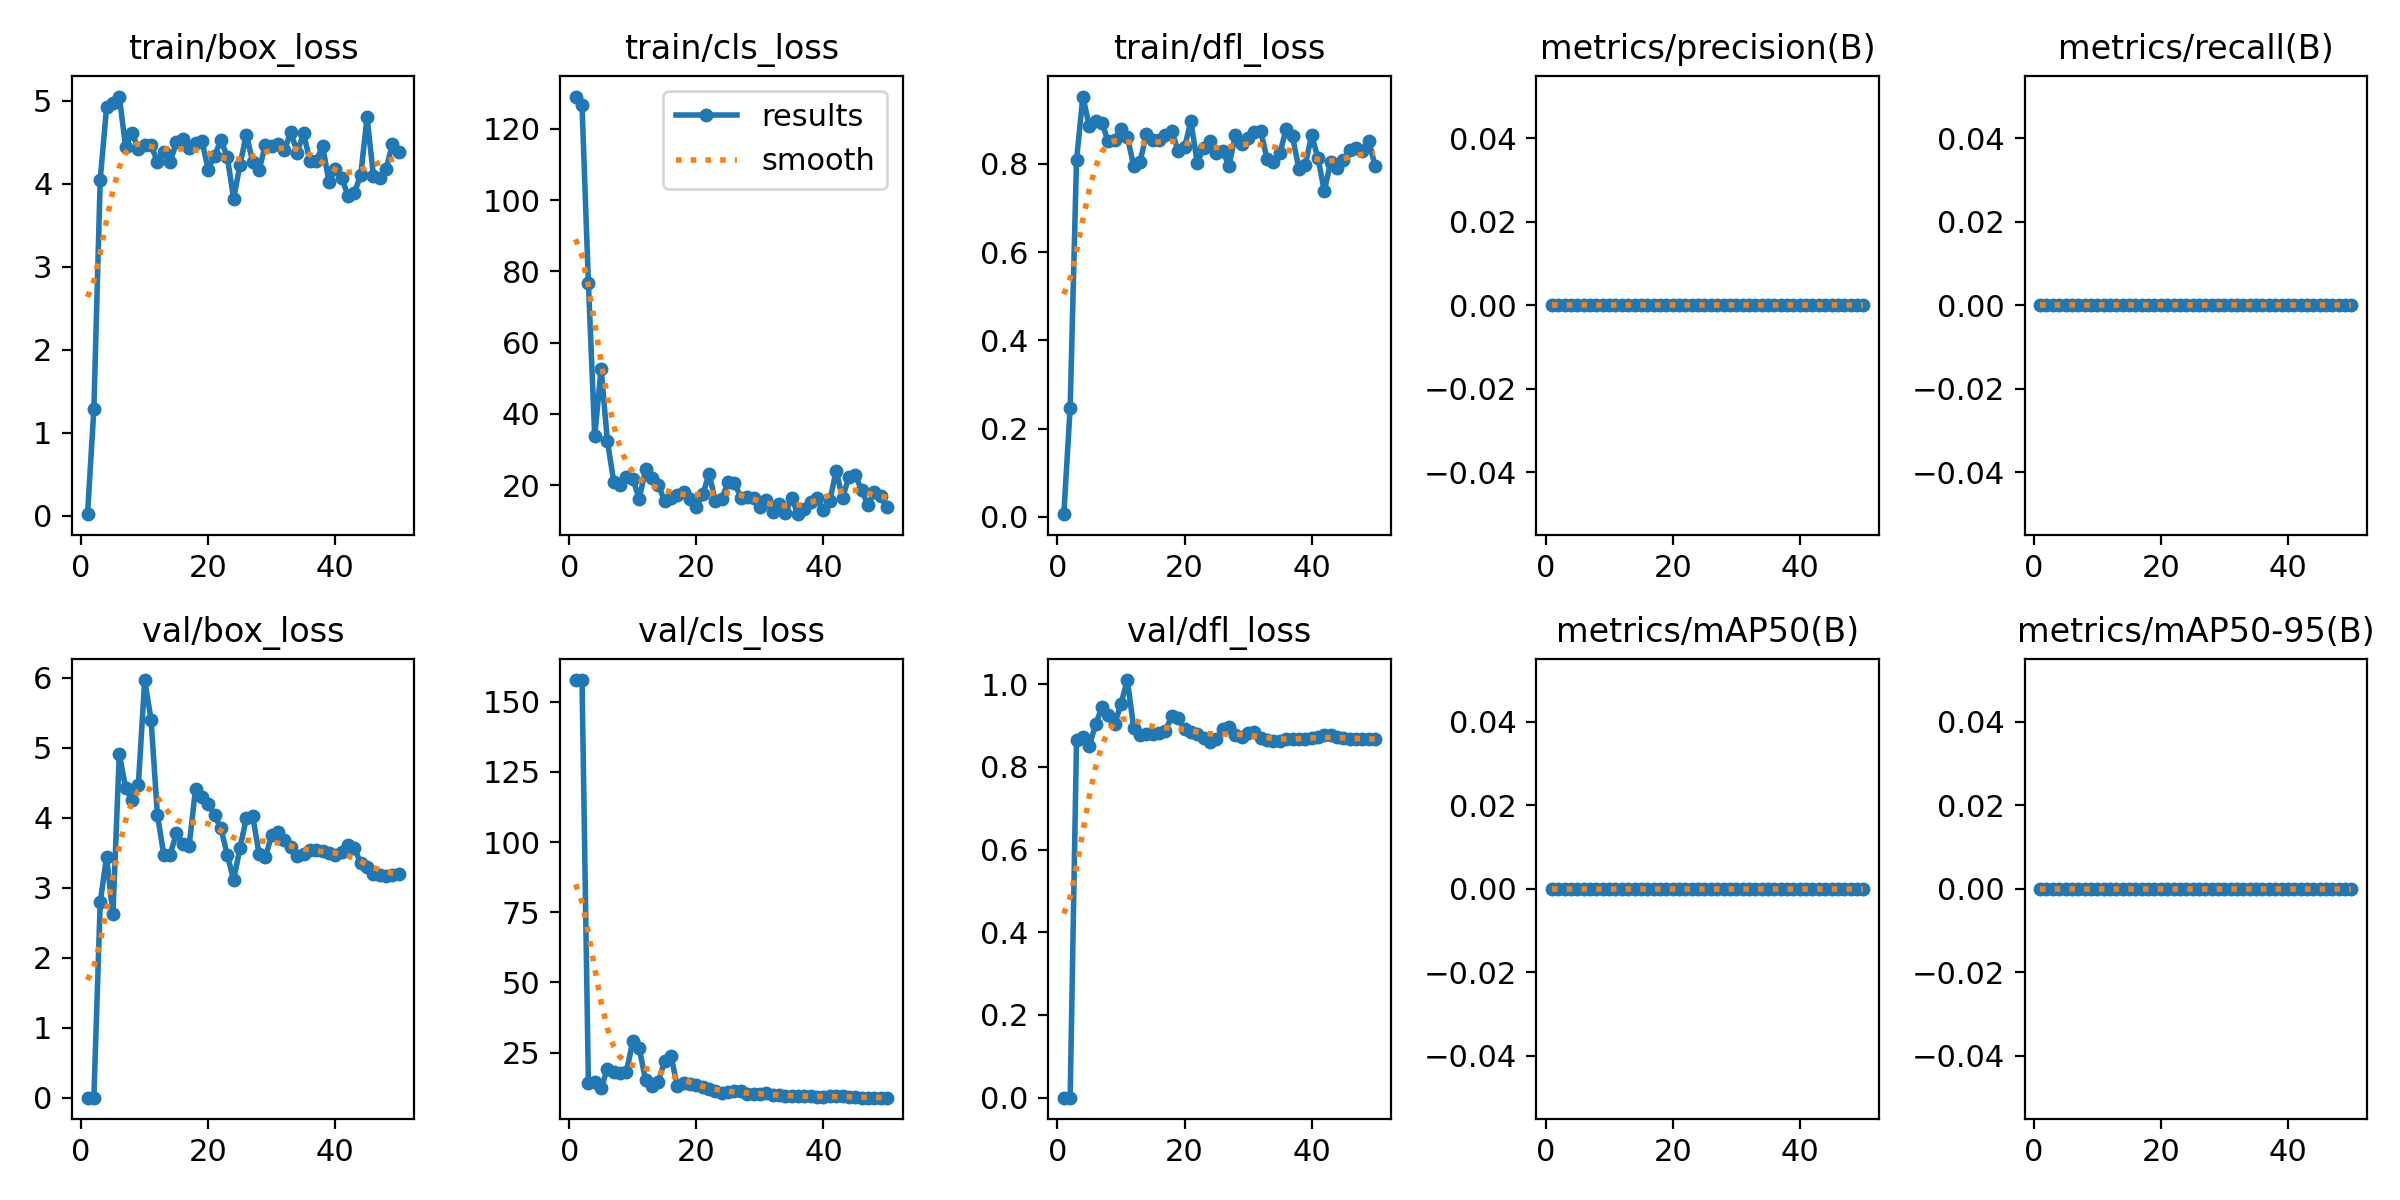

The file beside this chart, header and first rows:
epoch, time, train/box_loss, train/cls_loss, train/dfl_loss, metrics/precision(B), metrics/recall(B), metrics/mAP50(B), metrics/mAP50-95(B), val/box_loss, val/cls_loss, val/dfl_loss, lr/pg0, lr/pg1, lr/pg2
1, 24.56, 0.01993, 129.1, 0.00602, 0, 0, 0, 0, 0, 157.7, 0, 6.25e-05, 6.25e-05, 6.25e-05
2, 49.92, 1.284, 126.6, 0.2476, 0, 0, 0, 0, 0.00056, 157.7, 0.00016, 0.0001348, 0.0001348, 0.0001348
3, 76.11, 4.048, 76.82, 0.8085, 0, 0, 0, 0, 2.791, 13.99, 0.864, 0.0002041, 0.0002041, 0.0002041
4, 100.8, 4.924, 33.76, 0.9525, 0, 0, 0, 0, 3.446, 14.47, 0.8722, 0.0002704, 0.0002704, 0.0002704
5, 125.1, 4.972, 52.69, 0.8857, 0, 0, 0, 0, 2.62, 12.32, 0.8502, 0.0003338, 0.0003338, 0.0003338
6, 149.5, 5.049, 32.28, 0.8961, 0, 0, 0, 0, 4.915, 19.28, 0.9026, 0.0003942, 0.0003942, 0.0003942
7, 174.7, 4.441, 20.96, 0.8921, 0, 0, 0, 0, 4.429, 18.12, 0.9445, 0.0004516, 0.0004516, 0.0004516
8, 201.8, 4.611, 19.99, 0.8506, 0, 0, 0, 0, 4.253, 17.73, 0.9245, 0.0005061, 0.0005061, 0.0005061
9, 233.5, 4.421, 22.19, 0.8545, 0, 0, 0, 0, 4.469, 18.22, 0.9026, 0.0005576, 0.0005576, 0.0005576
10, 263.9, 4.472, 21.81, 0.8792, 0, 0, 0, 0, 5.97, 29.21, 0.9528, 0.0006061, 0.0006061, 0.0006061
11, 291.9, 4.461, 16.11, 0.8605, 0, 0, 0, 0, 5.406, 26.71, 1.01, 0.0006516, 0.0006516, 0.0006516
12, 318.4, 4.265, 24.43, 0.796, 0, 0, 0, 0, 4.043, 15.2, 0.8942, 0.0006942, 0.0006942, 0.0006942
13, 346, 4.384, 21.97, 0.8044, 0, 0, 0, 0, 3.476, 13.23, 0.877, 0.0007338, 0.0007338, 0.0007338
14, 373.9, 4.255, 20.17, 0.8679, 0, 0, 0, 0, 3.473, 14.45, 0.8784, 0.0007704, 0.0007704, 0.0007704
15, 401.4, 4.504, 15.55, 0.8549, 0, 0, 0, 0, 3.778, 22.06, 0.8796, 0.0008041, 0.0008041, 0.0008041
16, 428.4, 4.538, 16.49, 0.8533, 0, 0, 0, 0, 3.625, 23.95, 0.8829, 0.0008348, 0.0008348, 0.0008348
17, 455, 4.427, 17.21, 0.8657, 0, 0, 0, 0, 3.605, 12.93, 0.8862, 0.000854, 0.000854, 0.000854
18, 483.7, 4.492, 18.23, 0.8734, 0, 0, 0, 0, 4.414, 14.09, 0.9242, 0.0008293, 0.0008293, 0.0008293
19, 512.1, 4.515, 16.03, 0.8294, 0, 0, 0, 0, 4.292, 13.7, 0.9171, 0.0008045, 0.0008045, 0.0008045
20, 539.2, 4.169, 13.87, 0.8378, 0, 0, 0, 0, 4.196, 13.56, 0.892, 0.0007797, 0.0007797, 0.0007797
21, 567.2, 4.339, 17.42, 0.8963, 0, 0, 0, 0, 4.039, 12.81, 0.8851, 0.000755, 0.000755, 0.000755
22, 593.1, 4.521, 23.16, 0.803, 0, 0, 0, 0, 3.85, 11.88, 0.8805, 0.0007302, 0.0007302, 0.0007302
23, 619.6, 4.322, 15.52, 0.8351, 0, 0, 0, 0, 3.469, 11.22, 0.87, 0.0007055, 0.0007055, 0.0007055
24, 646, 3.819, 16.2, 0.8514, 0, 0, 0, 0, 3.113, 10.43, 0.8594, 0.0006808, 0.0006808, 0.0006808
25, 673.2, 4.23, 20.89, 0.8255, 0, 0, 0, 0, 3.572, 10.88, 0.8686, 0.000656, 0.000656, 0.000656
26, 701.5, 4.592, 20.75, 0.8287, 0, 0, 0, 0, 3.995, 11.34, 0.8928, 0.0006312, 0.0006312, 0.0006312
27, 728.7, 4.265, 16.45, 0.7959, 0, 0, 0, 0, 4.023, 11.31, 0.8963, 0.0006065, 0.0006065, 0.0006065
28, 756.9, 4.162, 16.56, 0.8648, 0, 0, 0, 0, 3.488, 10.23, 0.878, 0.0005818, 0.0005818, 0.0005818
29, 783, 4.47, 16.4, 0.8455, 0, 0, 0, 0, 3.441, 10.09, 0.8726, 0.000557, 0.000557, 0.000557
30, 810.6, 4.456, 13.77, 0.8595, 0, 0, 0, 0, 3.756, 10.39, 0.8819, 0.0005322, 0.0005322, 0.0005322
31, 837.2, 4.481, 15.84, 0.872, 0, 0, 0, 0, 3.802, 10.42, 0.8845, 0.0005075, 0.0005075, 0.0005075
32, 865.4, 4.401, 12.35, 0.8733, 0, 0, 0, 0, 3.679, 10.02, 0.8691, 0.0004827, 0.0004827, 0.0004827
33, 893.4, 4.625, 14.77, 0.8106, 0, 0, 0, 0, 3.59, 9.824, 0.8651, 0.000458, 0.000458, 0.000458
34, 919.8, 4.375, 12.25, 0.8041, 0, 0, 0, 0, 3.461, 9.496, 0.8628, 0.0004332, 0.0004332, 0.0004332
35, 947, 4.607, 16.45, 0.8239, 0, 0, 0, 0, 3.483, 9.455, 0.8631, 0.0004085, 0.0004085, 0.0004085
36, 974.3, 4.277, 11.87, 0.8782, 0, 0, 0, 0, 3.542, 9.457, 0.8663, 0.0003837, 0.0003837, 0.0003837
37, 1001, 4.273, 13.34, 0.8622, 0, 0, 0, 0, 3.547, 9.443, 0.8665, 0.000359, 0.000359, 0.000359
38, 1029, 4.453, 15.41, 0.7885, 0, 0, 0, 0, 3.521, 9.378, 0.8667, 0.0003343, 0.0003343, 0.0003343
39, 1056, 4.022, 16.36, 0.7971, 0, 0, 0, 0, 3.495, 9.343, 0.867, 0.0003095, 0.0003095, 0.0003095
40, 1083, 4.179, 13.04, 0.8652, 0, 0, 0, 0, 3.463, 9.306, 0.8689, 0.0002848, 0.0002848, 0.0002848
41, 1111, 4.074, 15.56, 0.8139, 0, 0, 0, 0, 3.513, 9.406, 0.8727, 0.00026, 0.00026, 0.00026
42, 1138, 3.854, 24.09, 0.7375, 0, 0, 0, 0, 3.617, 9.511, 0.8778, 0.0002352, 0.0002352, 0.0002352
43, 1165, 3.891, 16.39, 0.8052, 0, 0, 0, 0, 3.568, 9.441, 0.8765, 0.0002105, 0.0002105, 0.0002105
44, 1191, 4.104, 22.39, 0.7895, 0, 0, 0, 0, 3.352, 9.178, 0.8712, 0.0001857, 0.0001857, 0.0001857
45, 1217, 4.799, 22.91, 0.809, 0, 0, 0, 0, 3.294, 9.11, 0.8701, 0.000161, 0.000161, 0.000161
46, 1244, 4.096, 18.68, 0.8315, 0, 0, 0, 0, 3.196, 8.986, 0.8675, 0.0001363, 0.0001363, 0.0001363
47, 1270, 4.07, 14.47, 0.8352, 0, 0, 0, 0, 3.177, 8.955, 0.8669, 0.0001115, 0.0001115, 0.0001115
48, 1296, 4.181, 17.98, 0.8298, 0, 0, 0, 0, 3.176, 8.935, 0.8669, 8.675e-05, 8.675e-05, 8.675e-05
49, 1322, 4.476, 16.98, 0.8526, 0, 0, 0, 0, 3.183, 8.935, 0.8671, 6.2e-05, 6.2e-05, 6.2e-05
50, 1349, 4.382, 13.75, 0.7945, 0, 0, 0, 0, 3.192, 8.938, 0.8673, 3.725e-05, 3.725e-05, 3.725e-05
